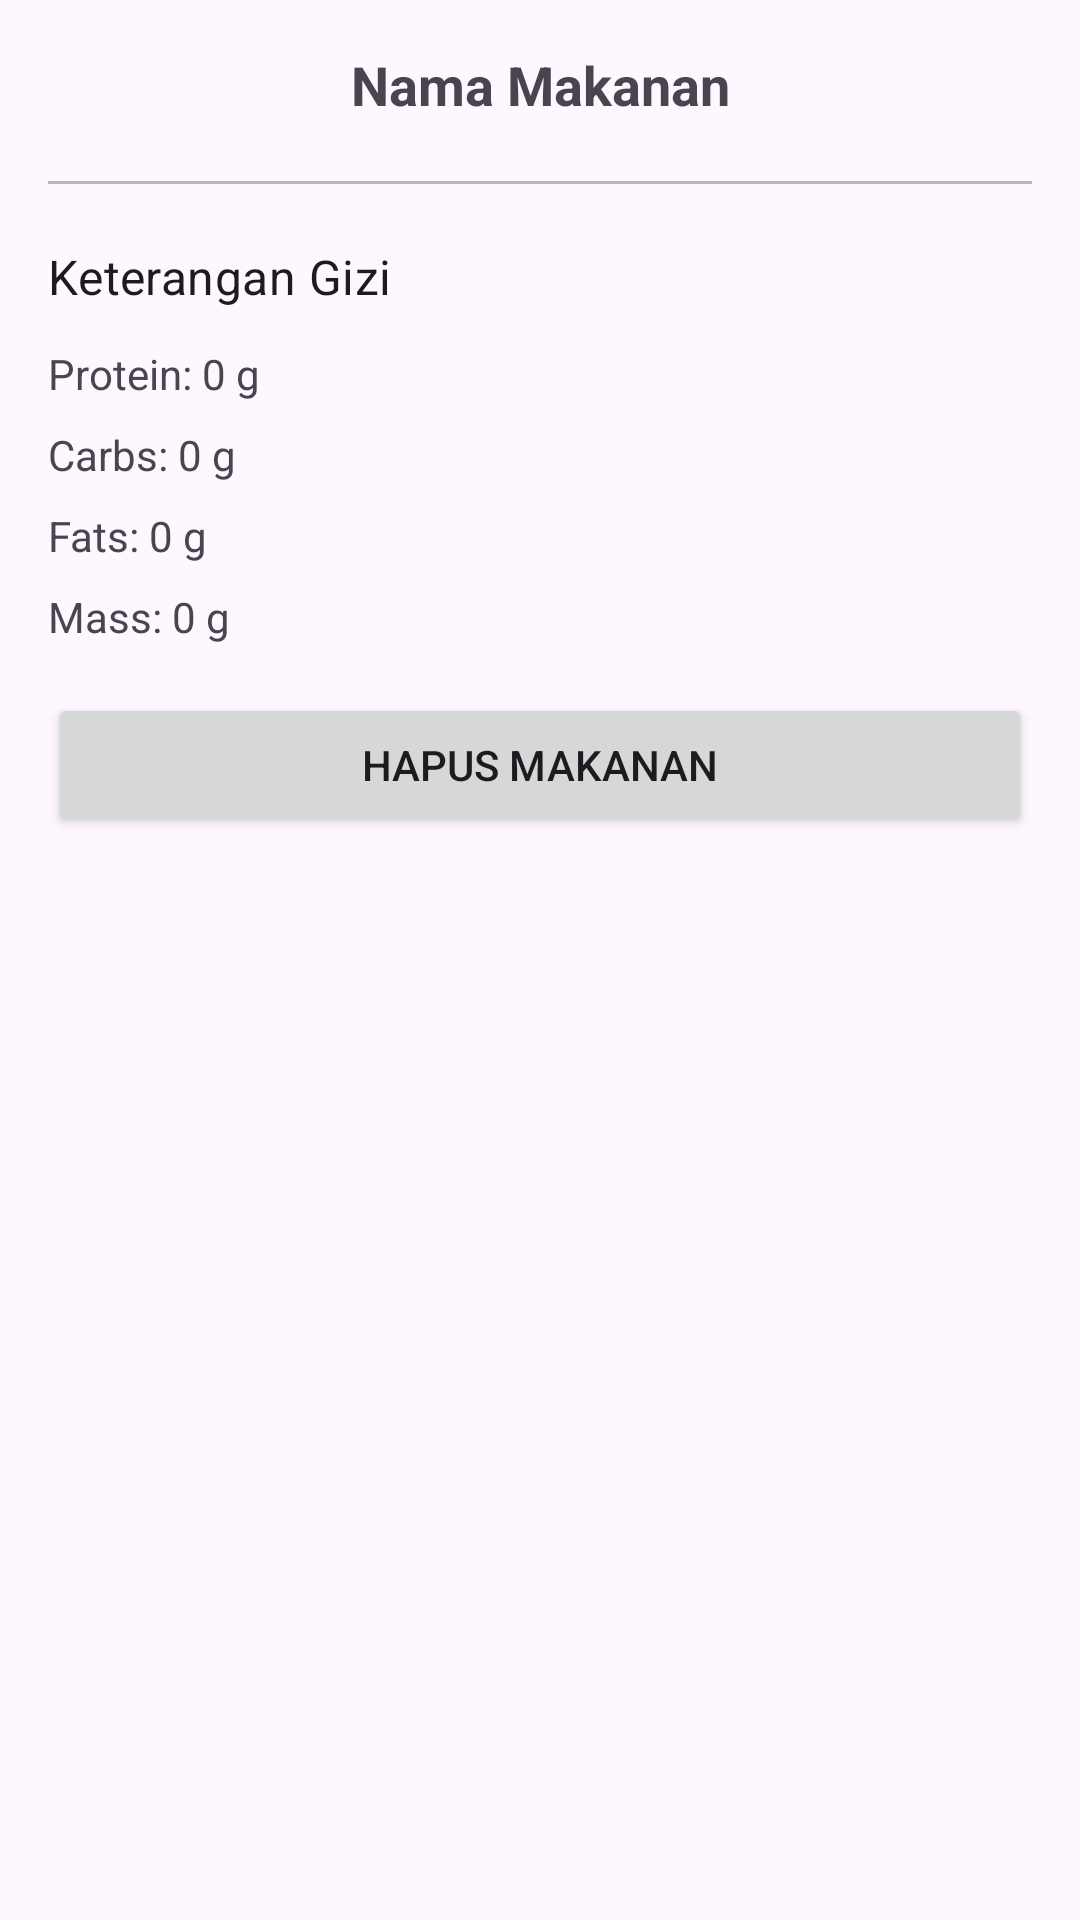

Android layout source for this screen:
<!-- AndroidManifest.xml: application theme Theme.Monisick.Light -->
<!-- res/layout/dialog_makanan_detail.xml -->
<?xml version="1.0" encoding="utf-8"?>
<LinearLayout xmlns:android="http://schemas.android.com/apk/res/android"
    android:layout_width="match_parent"
    android:layout_height="wrap_content"
    android:orientation="vertical"
    android:padding="16dp">

    <TextView
        android:id="@+id/makananNameDetail"
        android:layout_width="match_parent"
        android:layout_height="wrap_content"
        android:gravity="center"
        android:text="@string/food_name"
        android:textSize="18sp"
        android:textStyle="bold" />

    <Space
        android:layout_width="match_parent"
        android:layout_height="20dp" />

    <View
        android:layout_width="match_parent"
        android:layout_height="1dp"
        android:alpha="0.3"
        android:background="?attr/colorOnSurface" />

    <Space
        android:layout_width="match_parent"
        android:layout_height="20dp" />

    <TextView
        android:layout_width="match_parent"
        android:layout_height="wrap_content"
        android:paddingBottom="4dp"
        android:text="@string/keterangan_gizi"
        android:textAppearance="?attr/textAppearanceSubtitle1" />

    <TextView
        android:id="@+id/makananProteinDetail"
        android:layout_width="wrap_content"
        android:layout_height="wrap_content"
        android:layout_marginTop="8dp"
        android:text="@string/protein_0_g" />

    <TextView
        android:id="@+id/makananCarbsDetail"
        android:layout_width="wrap_content"
        android:layout_height="wrap_content"
        android:layout_marginTop="8dp"
        android:text="@string/carbs_0_g" />

    <TextView
        android:id="@+id/makananFatsDetail"
        android:layout_width="wrap_content"
        android:layout_height="wrap_content"
        android:layout_marginTop="8dp"
        android:text="@string/fats_0_g" />

    <TextView
        android:id="@+id/makananMassDetail"
        android:layout_width="wrap_content"
        android:layout_height="wrap_content"
        android:layout_marginTop="8dp"
        android:text="@string/mass_0_g" />

    <Button
        android:id="@+id/delete_makanan_button"
        android:layout_width="match_parent"
        android:layout_height="wrap_content"
        android:layout_marginTop="16dp"
        android:text="@string/delete_food" />
</LinearLayout>
<!-- resources referenced by this layout -->
<resources>
  <string name="carbs_0_g">Carbs: 0 g</string>
  <string name="delete_food">Hapus Makanan</string>
  <string name="fats_0_g">Fats: 0 g</string>
  <string name="food_name">Nama Makanan</string>
  <string name="keterangan_gizi">Keterangan Gizi</string>
  <string name="mass_0_g">Mass: 0 g</string>
  <string name="protein_0_g">Protein: 0 g</string>
  <style name="Theme.Monisick.Light" parent="Base.Theme.Monisick.Light" />
  <style name="Base.Theme.Monisick.Light" parent="Theme.Material3.Light.NoActionBar">
          <item name="colorPrimary">@color/green1</item>
          <item name="colorPrimaryVariant">@color/teal_700</item>
          <item name="colorOnPrimary">@color/white</item>
          <item name="colorSecondary">@color/teal_200</item>
          <item name="colorSecondaryVariant">@color/teal_700</item>
          <item name="colorOnSecondary">@color/black</item>
          <item name="android:windowLightStatusBar">true</item>
          <item name="android:statusBarColor">?attr/colorPrimaryVariant</item>
      </style>
  <color name="green1">#7CC4BC</color>
  <color name="teal_700">#FF018786</color>
  <color name="white">#FFFFFFFF</color>
  <color name="teal_200">#FF03DAC5</color>
  <color name="black">#FF000000</color>
</resources>
